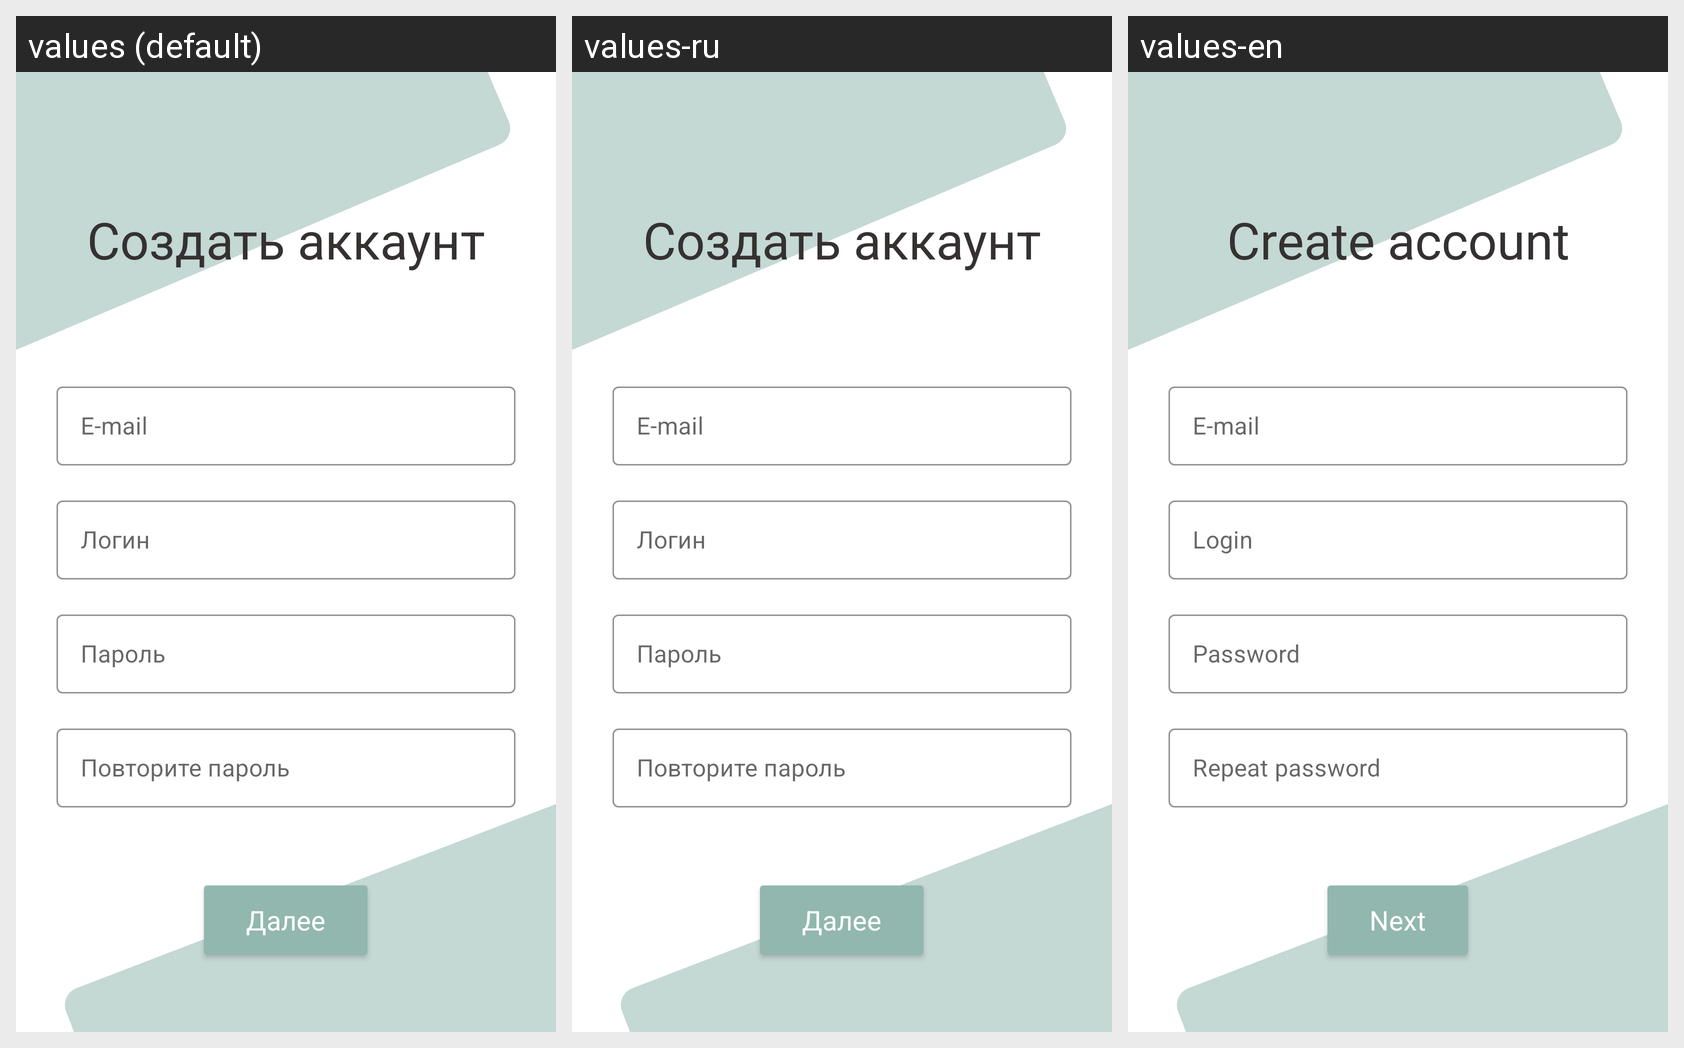

Translations of the strings shown on this Android screen, per locale in the grid:
Android screen res/layout/registration_fragment.xml rendered under 3 locales, left to right: values (default), values-ru, values-en. Device: Nexus 5 (rendered at 1080×1920; each locale shown at half size, 540×960, under a caption strip naming it); theme Theme.ProjectG.
Strings drawn on this screen, with the default value and each locale's value (text and hints the layout hard-codes, and strings that could not be matched under every locale, appear in the picture but are not listed):

create_account
  values: Создать аккаунт
  values-ru: Создать аккаунт
  values-en: Create account

email
  values: E-mail
  values-ru: E-mail  [not translated; the default value is used]
  values-en: E-mail  [not translated; the default value is used]

login
  values: Логин
  values-ru: Логин
  values-en: Login

password
  values: Пароль
  values-ru: Пароль
  values-en: Password

repeat_password
  values: Повторите пароль
  values-ru: Повторите пароль
  values-en: Repeat password

next
  values: Далее
  values-ru: Далее
  values-en: Next
